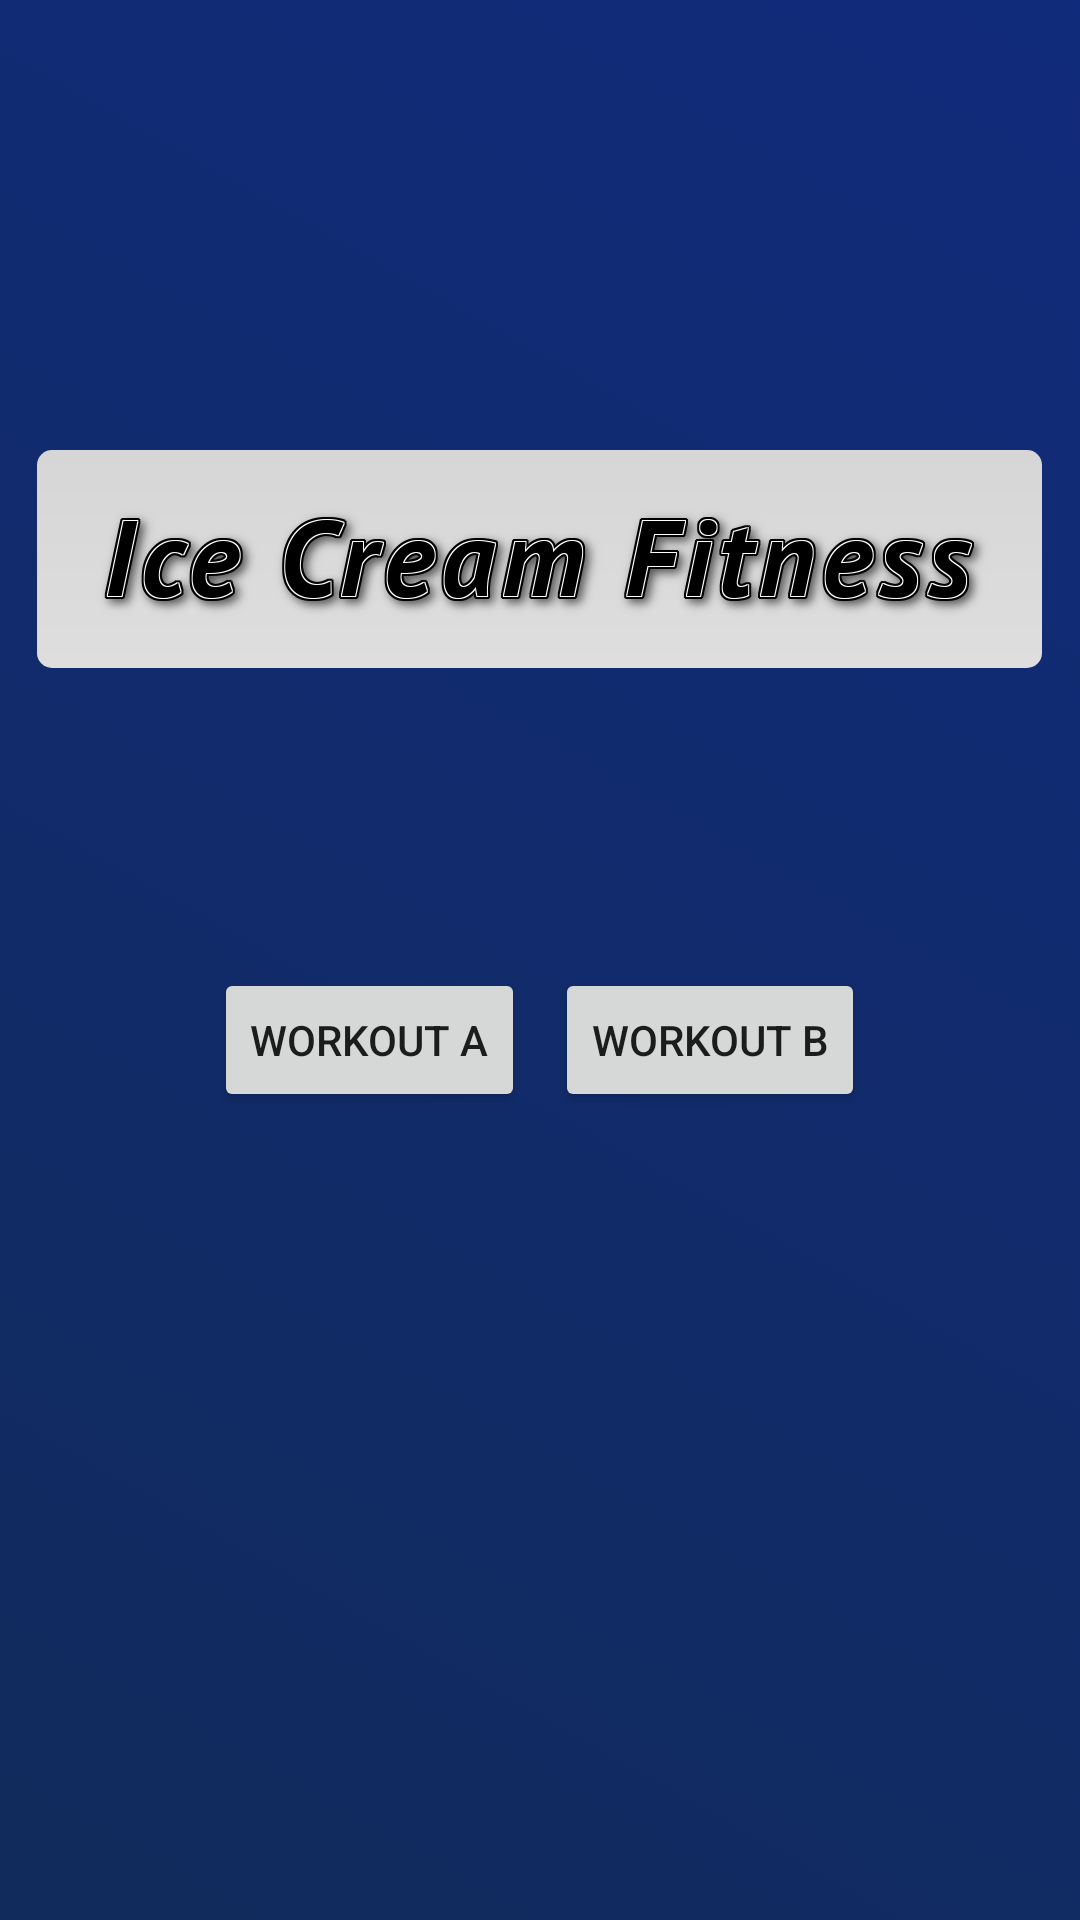

Here is an Android app screen rendered from its layout file. Give the layout XML and the strings, colors and styles it references.
<!-- AndroidManifest.xml: application theme AppTheme -->
<!-- res/layout/activity_splash.xml -->
<RelativeLayout xmlns:android="http://schemas.android.com/apk/res/android"
    xmlns:tools="http://schemas.android.com/tools" android:layout_width="match_parent"
    android:layout_height="match_parent" android:paddingLeft="@dimen/activity_horizontal_margin"
    android:paddingRight="@dimen/activity_horizontal_margin"
    android:paddingTop="@dimen/activity_vertical_margin"
    android:paddingBottom="@dimen/activity_vertical_margin"
    android:background="@drawable/blue_gradient"
    tools:context="net.ednovak.workout.Splash">

    <ImageView android:id="@+id/title_pic"
        android:layout_width="wrap_content"
        android:layout_height="wrap_content"
        android:adjustViewBounds="true"
        android:src="@mipmap/banner_text"
        android:background="@drawable/rounded_corner"
        android:padding="15dp"
        android:layout_centerHorizontal="true"
        android:layout_marginTop="150dp"
        android:layout_marginBottom="100dp"/>


    <LinearLayout android:id="@+id/ll"
        android:layout_width="wrap_content"
        android:layout_height="wrap_content"
        android:layout_below="@id/title_pic"
        android:layout_gravity="center"
        android:layout_centerInParent="true">

        <Button
            android:id="@+id/workout_a"
            android:layout_width="wrap_content"
            android:layout_height="wrap_content"
            android:layout_marginRight="5dp"
            android:text="Workout A"
            android:onClick="startWorkout"/>

        <Button
            android:id="@+id/workout_b"
            android:layout_width="wrap_content"
            android:layout_height="wrap_content"
            android:layout_marginLeft="5dp"
            android:text="Workout B"
            android:onClick="startWorkout"/>

    </LinearLayout>

    <TextView android:id="@+id/last_time_text"
        android:layout_width="200dp"
        android:layout_height="wrap_content"
        android:textColor="@color/white"
        android:layout_below="@id/ll"
        android:layout_centerHorizontal="true"
        android:gravity="center"
        android:textStyle="italic"
        android:textSize="10dp"
        android:layout_marginTop="5dp" />


</RelativeLayout>
<!-- resources referenced by this layout -->
<resources>
  <color name="white">#ffffff</color>
  <!-- drawable blue_gradient (drawable) -->
  <?xml version="1.0" encoding="utf-8"?>
  <selector xmlns:android="http://schemas.android.com/apk/res/android">
      <item>
          <shape>
              <gradient
                  android:startColor="#112B5C"
                  android:endColor="#112B7C"
                  android:angle="45" />
          </shape>
      </item>
  
  </selector>
  <!-- drawable rounded_corner (drawable) -->
  <?xml version="1.0" encoding="utf-8"?>
  <shape xmlns:android="http://schemas.android.com/apk/res/android" >
  
      <gradient
          android:angle="90"
          android:endColor="#D6D6D6"
          android:startColor="#DEDEDE"
          android:type="linear"/>
  
      <padding
          android:left="1dp"
          android:right="1dp"
          android:top="1dp" />
  
      <corners android:radius="5dp" />
  </shape>
  <!-- mipmap banner_text: png bitmap (mipmap-xxhdpi, 48025 bytes) -->
  <style name="AppTheme" parent="Theme.AppCompat.Light.DarkActionBar">
          
      </style>
</resources>
